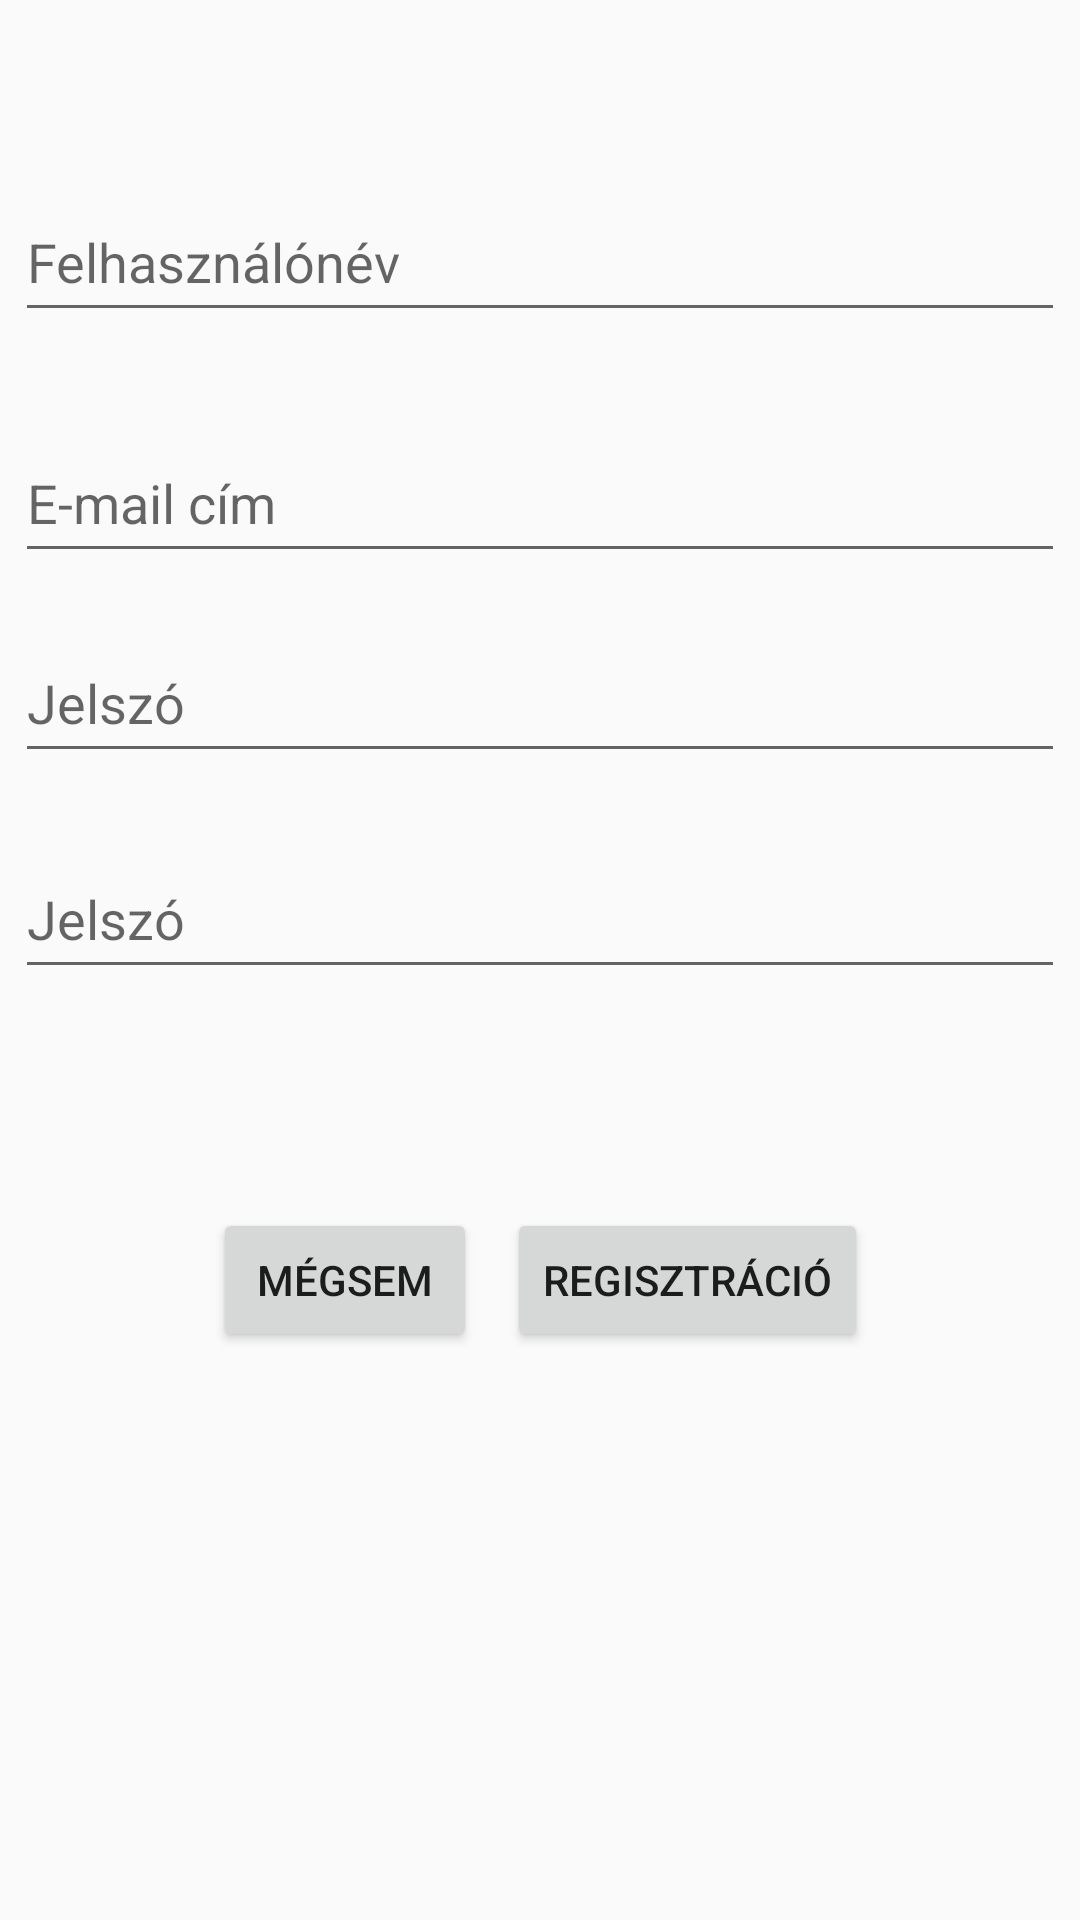

Layout XML and referenced resources for this Android screen:
<!-- AndroidManifest.xml: application theme Theme.AppCompat.Light.NoActionBar -->
<!-- res/layout/activity_register.xml -->
<?xml version="1.0" encoding="utf-8"?>
<androidx.constraintlayout.widget.ConstraintLayout xmlns:android="http://schemas.android.com/apk/res/android"
    xmlns:app="http://schemas.android.com/apk/res-auto"
    xmlns:tools="http://schemas.android.com/tools"
    android:layout_width="match_parent"
    android:layout_height="match_parent"
    tools:context=".RegisterActivity">

    <EditText
        android:id="@+id/userNameEditText"
        android:layout_width="350dp"
        android:layout_height="50dp"
        android:ems="10"
        android:inputType="text"
        android:hint="@string/username"
        app:layout_constraintBottom_toBottomOf="parent"
        app:layout_constraintEnd_toEndOf="parent"
        app:layout_constraintHorizontal_bias="0.502"
        app:layout_constraintStart_toStartOf="parent"
        app:layout_constraintTop_toTopOf="parent"
        app:layout_constraintVertical_bias="0.103" />

    <EditText
        android:id="@+id/emailEditText"
        android:layout_width="350dp"
        android:layout_height="50dp"
        android:ems="10"
        android:inputType="textEmailAddress"
        android:hint="@string/email_address"
        app:layout_constraintBottom_toBottomOf="parent"
        app:layout_constraintEnd_toEndOf="parent"
        app:layout_constraintHorizontal_bias="0.497"
        app:layout_constraintStart_toStartOf="parent"
        app:layout_constraintTop_toBottomOf="@+id/userNameEditText"
        app:layout_constraintVertical_bias="0.063" />

    <EditText
        android:id="@+id/passwordEditText"
        android:layout_width="350dp"
        android:layout_height="50dp"
        android:ems="10"
        android:inputType="textPassword"
        android:hint="@string/password"
        app:layout_constraintBottom_toBottomOf="parent"
        app:layout_constraintEnd_toEndOf="parent"
        app:layout_constraintHorizontal_bias="0.494"
        app:layout_constraintStart_toStartOf="parent"
        app:layout_constraintTop_toBottomOf="@+id/emailEditText"
        app:layout_constraintVertical_bias="0.042" />

    <EditText
        android:id="@+id/passwordAgainEditText"
        android:layout_width="350dp"
        android:layout_height="50dp"
        android:ems="10"
        android:inputType="textPassword"
        android:hint="@string/password"
        app:layout_constraintBottom_toBottomOf="parent"
        app:layout_constraintEnd_toEndOf="parent"
        app:layout_constraintHorizontal_bias="0.491"
        app:layout_constraintStart_toStartOf="parent"
        app:layout_constraintTop_toBottomOf="@+id/passwordEditText"
        app:layout_constraintVertical_bias="0.066" />

    <LinearLayout
        android:layout_width="wrap_content"
        android:layout_height="wrap_content"
        android:orientation="horizontal"
        app:layout_constraintBottom_toBottomOf="parent"
        app:layout_constraintEnd_toEndOf="parent"
        app:layout_constraintStart_toStartOf="parent"
        app:layout_constraintTop_toBottomOf="@+id/passwordAgainEditText"
        app:layout_constraintVertical_bias="0.26999998">

        <Button
            android:id="@+id/CancelButton"
            android:layout_width="wrap_content"
            android:layout_height="wrap_content"
            android:layout_margin="5dp"
            android:layout_weight="1"
            android:text="@string/cancel"
            android:onClick="cancelRegister"/>

        <Button
            android:id="@+id/RegisterButton"
            android:layout_width="wrap_content"
            android:layout_height="wrap_content"
            android:layout_margin="5dp"
            android:layout_weight="1"
            android:text="@string/registration"
            android:onClick="registerWithEmail"/>

    </LinearLayout>
</androidx.constraintlayout.widget.ConstraintLayout>
<!-- resources referenced by this layout -->
<resources>
  <string name="cancel">Mégsem</string>
  <string name="email_address">E-mail cím</string>
  <string name="password">Jelszó</string>
  <string name="registration">Regisztráció</string>
  <string name="username">Felhasználónév</string>
</resources>
